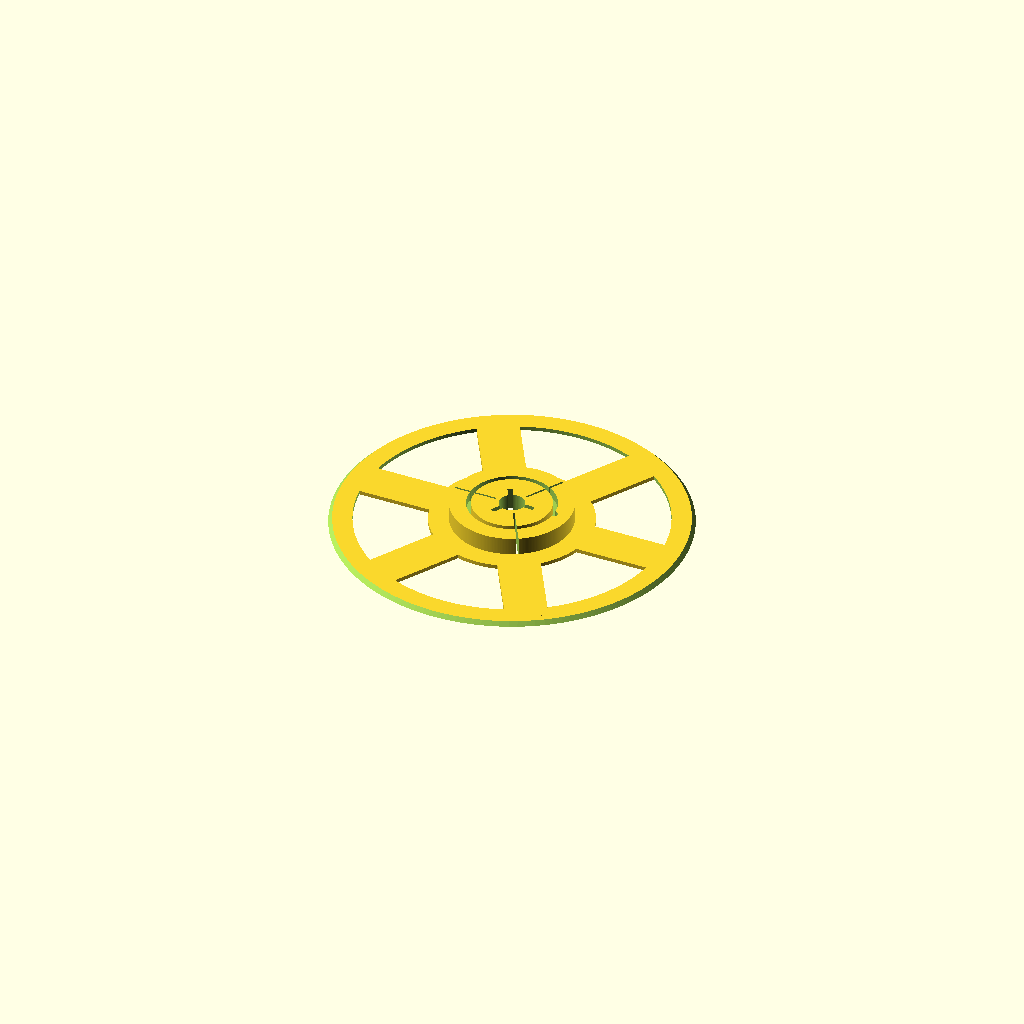
Cell 1 — every parameter at its default value.
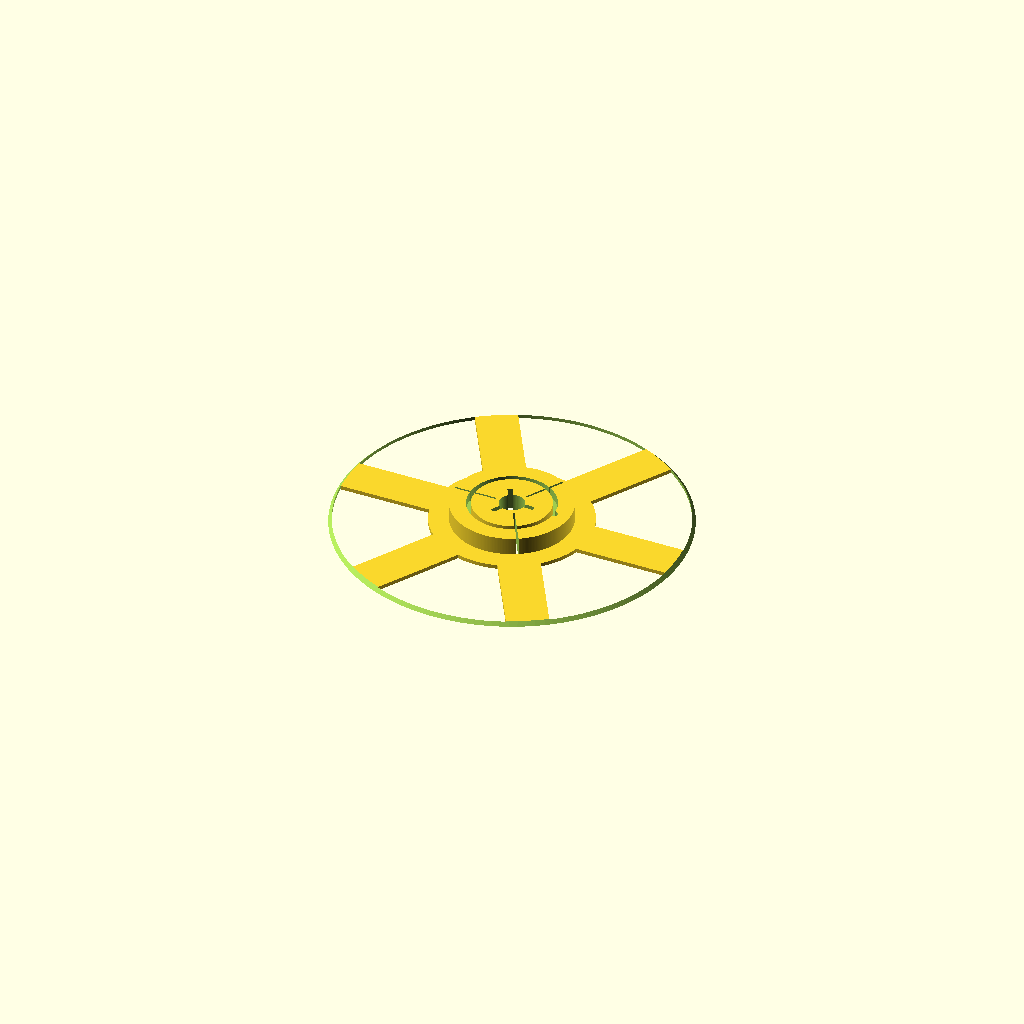
Cell 2: outerRingWidth = 2 (everything else at default).
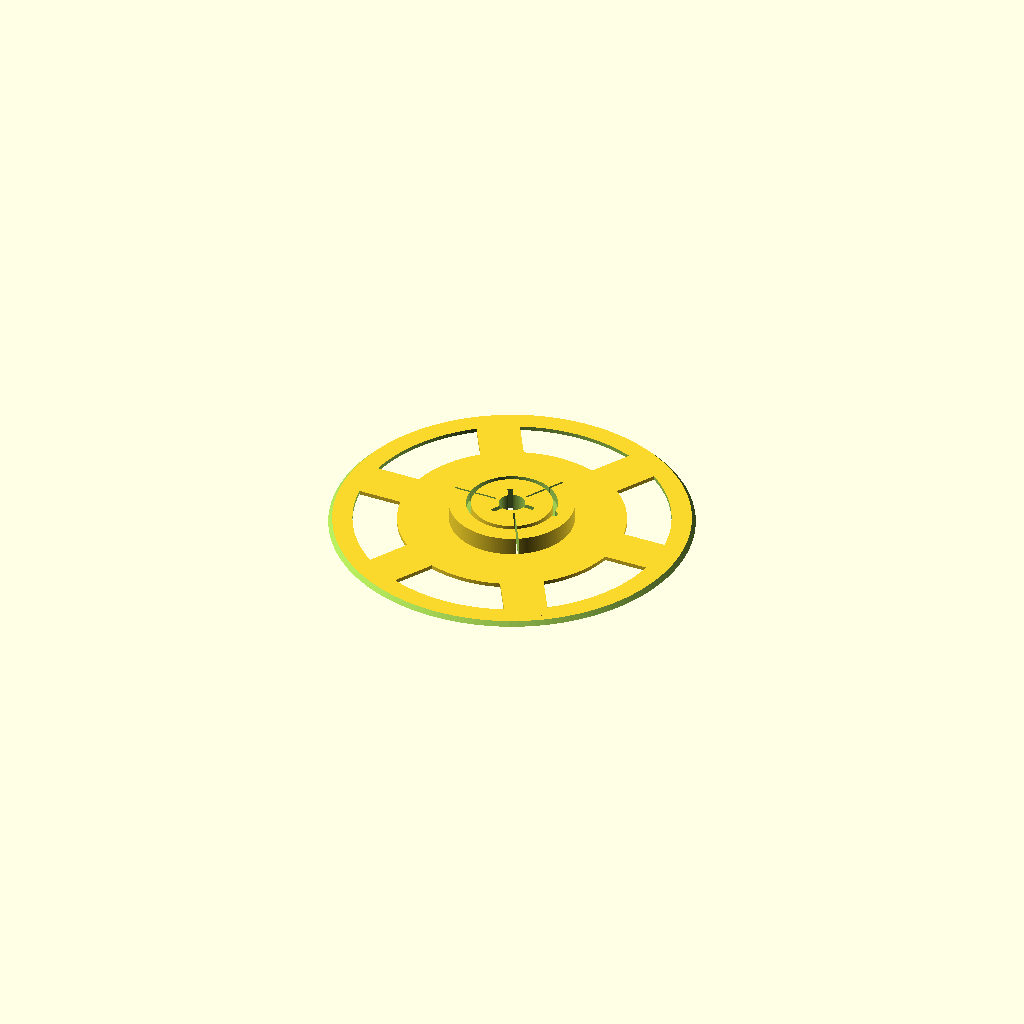
Cell 3 — innerRingWidth set to 25, the other parameters unchanged.
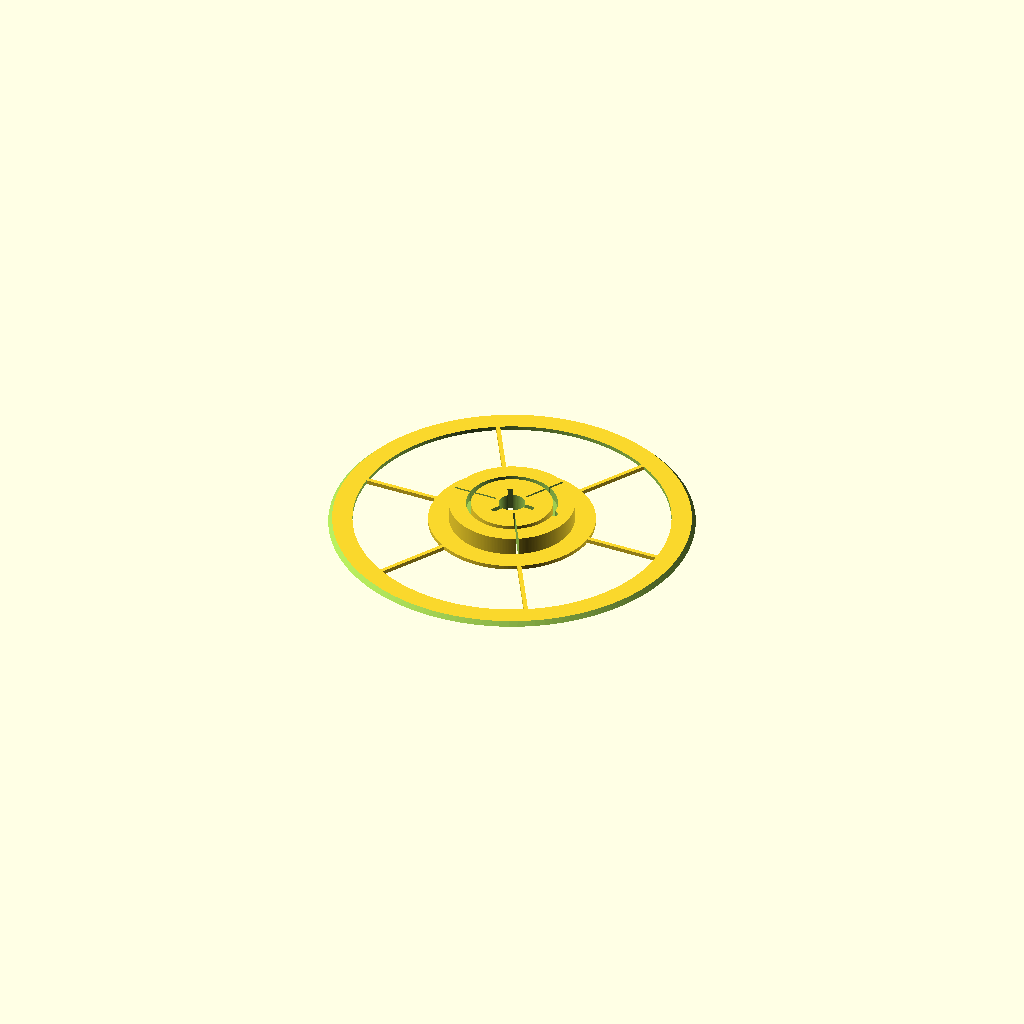
Cell 4: spokeWidth = 2 (everything else at default).
All cells are drawn from one camera (rotation 55°, 0°, 25°, orthographic, colour scheme Cornfield), so only the parameter changes between them.
OpenSCAD source file scadFiles/1689102/2624124.scad:
//Super8 film reel generator

//By Bram Vaessen

//E-mail: bram.vaessen@gmail.com





////////////// What to render ////////////////////////

////////////////////////////////////////////////////////////////





/* [Which part to generate] */



// Which one would you like to see?

part = "bottom"; // [bottom:Bottom,top:Top]



//pick which half you want to generate

//Bottom();

//Top();



//uncomment this to see the two halves together

//not printable as 1 piece width FDM printers

//translate([0,0,height*2+filmSize]) rotate([180,0,0]) Top();



////////////// Configuration Parameters ////////////////////////

////////////////////////////////////////////////////////////////





/* [Type of Spool] */

//the width of the film: 8mm or 16mm

filmWidth=8; //[8:8mm,16:16mm]



//the center hole

//for super8: innerDiameter=13, insertLength=5, insertNum=3, insertWidth=2.5

//for normal8, I used: innerDiameter=8, insertLength=5, insertNum=1, insertWidth=2

//I don' have normal8, so I can't test this, and can't find the exact specs online,

//so let me know when it is not correct and I'll fix it

//the diameter of the inner hole

innerDiameter = 13; //[8:8 (8mm),13:13 (Super8)]

//the length of the insert(s) for the spool

insertLength = 5; //[3:3 (8mm),5:5 (Super8)]

//the number of inserts for the spool

insertNum = 3; //[1: 1 (8mm),3:3 (Super8)]

//the width of the insert(s) for the spool

insertWidth = 2.5; //[2:2 (8mm),2.5:2.5 (Super8)]



//if you want a square hole (for 16mm), please set useSquareHole = 1

//size of the square hole is adjustable with second parameter

//I don' have 16mm reels so I'm not sure this is correct, I found size in another STL

//whether to use the square hole (for 16mm film)

useSquareHole=0; //[0:No (8mm and Super8),1:Yes (16mm)]





/* [Size of the Spool] */



//the outer and core diameter of the reel, some standard size:

//(core diameter is what I measured on the reels I own, not sure how standard those are)

//3inch: outerDiameter=76, coreDiameter=32

//4inch: outerDiameter=101, coreDiameter=?? (I don' have these and can' find the info)

//5inch: outerDiameter=127, corediameter=45

//6inch: outerDiameter=152, coreDiameter=?? (I don' have these and can' find the info)

//7inch: outerDiameter=178, coreDiameter=61

//the outer diameter of the reel in mm (3 to 7 inch)

outerDiameter = 178; //[67:3inch,101:4inch,127:5inch,152:6inch,178:7inch]

//the diameter of the core of the reel (on which the film rolls)

coreDiameter = 61; //[32:32 (3 inch),38:38 (4 inch),45:45 (5 inch),52:52 (6 inch),61:61 (7 inch)]



//Wheter to create a wheel with spokes or solid

useSpokes=1; //[0:No (3 inch),1:Yes]



//the width of the fitting between the two halfs, set this to 1 for the 3 inch reel

fittingWidth = 2; //[1:1 (3 inch),1.5 ,2]





/* [Fitting parameters] */





//the tightness of the center hole for the spool, increase this if the reel too lose on the spool, decrease this if the reel does not fit on the spool, or is very tight, can be negative as well if a value of 0 is still too tight

coreTightness = 0.0; //[-1:0.05:1]



//the extra space in the fitting between the two halfs

fittingSpacer = 0.4; //[-1:0.05:1]



/* [Other Specifications] */



//how many spokes in the wheel

spokes = 6; //[2,3,4,5,6,7,8]



//some parameters for the sizes of the ring and the spokes

//for 3 inch: use the same as 7 inch, but set spokes to 12 to close the reel

//for 5 inch: outerRingWidth=10, innerRingWidth=6, spokeWidth=19

//for 7 inch: outerRingWidth=12, innerRingWidth=10, spokeWidth=21

//for the other sizes I have no example reels, so just pick something in between

//for spoked wheel, the width of the outer ring

outerRingWidth=12; //[2:20]

//the thickess of the extra ring around the core in the center

innerRingWidth=10; //[0:25]

//the width of the spokes

spokeWidth=21; //[2:30] 





//the size of the square hole

squareHoleSize=9;



// the height of the plates, makes smaller to save print time, or wider to make the reel stronger

height=2; //[0.1:0.1:4]



//the width of the inserts for the film

//increase if hole is too narrow for film

//decrease if film gets out too easy

//the width of the inserts for the film

filmInsertWidth = 1; //[0.1:0.1:2]





////////////////////////////////////////////////////////////////////////

////////////////////////////////////////////////////////////////////////















//calculate some stuff 

filmSize = filmWidth+1;

fittingCenter = (coreDiameter/2 + (innerDiameter/2 + insertLength)) / 2;

fittingDepth = filmSize/2;









//basic plate with bevelled edges and spokes

module Plate()

{

    difference()

    {

        cylinder(r=outerDiameter/2, h=height, $fn=256); //plate

        //The big cutouts in the middle

        if (useSpokes) translate([0,0,-1]) difference()

        {

            cylinder (r=outerDiameter/2 - outerRingWidth, h=height+2, $fn=256);

            translate([0,0,-1]) 

                cylinder (r=coreDiameter/2 + innerRingWidth, h=height+4, $fn=128);

            

            for (r=[0:spokes-1]) rotate([0,0,r*360/spokes])

                translate([coreDiameter/2, -spokeWidth/2,0]) 

                    cube([outerDiameter/2 - outerRingWidth/2 - coreDiameter/2, spokeWidth, height+2]);  

                

        }

        

        //make the edge of the plate bevelled

        for (r=[0,360/64/2]) rotate([0,0,r])

            rotate_extrude(convexity=10, $fn=64)

            translate([outerDiameter/2,0,0]) 

                polygon(points=[[0.1,-0.1], [-0.1, -0.1], [-height*2,height*2], [0.1,height*2]]); 

    }

}



//this is the cutout for the spool

module CoreCutout(height)

{

    translate([0,0,-1])

    {

        //either a square hole or the standard hole

        if (useSquareHole==1)

        {

            translate([-squareHoleSize/2, -squareHoleSize/2,0])

                cube([squareHoleSize, squareHoleSize, height+2]);

        }

        else

        {

            //the core cutout

            cylinder(r=innerDiameter/2 - coreTightness/2, h=height+2, $fn=64);

            

            //the inserts

            for (r=[0:insertNum-1])

                rotate([0,0,r*120])

                    translate([0,-insertWidth/2 + coreTightness/2,0])

                        cube([innerDiameter/2 + insertLength, insertWidth - coreTightness , height+2]);

        }

        

        //the film inserts

        for (r=[0:2])

            rotate([0,0,r*120 + 60])

                translate([innerDiameter/2+2,-filmInsertWidth/2,0])

                    cube([coreDiameter/2 - innerDiameter/2 -2+0.1, filmInsertWidth, height+2]);

    }

    

    

}



//The bottom half of the reel, print this

module Bottom()

{

    difference()

    {

        //the main plate and core

        union()

        {

            Plate();

            cylinder(r=coreDiameter/2, h=height+filmSize, $fn=256); //core

        }

        //the middle cutout

        CoreCutout(height=height+filmSize);

                

        //the coutout for fitting

        translate([0,0,height+filmSize/2-fittingSpacer])

        {

            difference() //the coutout ring for fitting the top half

            {

                cylinder (r=fittingCenter+fittingWidth/2+fittingSpacer/2, 

                            h=fittingDepth+fittingSpacer+1, $fn=128);

                translate([0,0,-1])

                    cylinder(r=fittingCenter-fittingWidth/2-fittingSpacer/2, 

                            h=fittingDepth+fittingSpacer+3, $fn=128);

            }

            //one extra cutout to make it easy to orient the halves correctly

            translate([fittingCenter+fittingWidth/2,0,0])

                cylinder(r=fittingWidth + fittingSpacer/2, h=fittingDepth+1, $fn=32);

        }

    }

    



}





//The top half of the reel, print this

module Top()

{

    difference()

    {

        //the main plate and the fitting

        union()

        {

            Plate();

            translate([0,0,height])

            {

                difference() //fitting

                {

                    cylinder (r=fittingCenter+fittingWidth/2, h=fittingDepth-1, $fn=128);

                    translate([0,0,-1])

                        cylinder(r=fittingCenter-fittingWidth/2, h=fittingDepth+2, $fn=128);

                }

                //extra part to make orientation of the two halves easy

                translate([fittingCenter+fittingWidth/2,0,0])

                    cylinder(r=fittingWidth, h=fittingDepth-1, $fn=32);

            }

            

        }

        //the cutout for the core

        CoreCutout(height=height+fittingDepth);

    }

}



//uncomment this to see the two halves together

//translate([0,0,height*2+filmSize]) rotate([180,0,0]) Top();





//for the curstomizer on thingiverse

module print_part() 

{

	if (part == "bottom") 

    {

		Bottom();

	} 

    else if (part == "top")

    {

		Top();

    }

}



print_part();
Parameter table extracted from the source (name, type, default, range or options):
part: string, default "bottom", options "bottom", "top"
filmWidth: number, default 8, options 8, 16
innerDiameter: number, default 13, options 8, 13
insertLength: number, default 5, options 3, 5
insertNum: number, default 3, options 1, 3
insertWidth: number, default 2.5, options 2, 2.5
useSquareHole: number, default 0, options 0, 1
outerDiameter: number, default 178, options 67, 101, 127, 152, 178
coreDiameter: number, default 61, options 32, 38, 45, 52, 61
useSpokes: number, default 1, options 0, 1
fittingWidth: number, default 2, options 1, 1.5, 2
coreTightness: number, default 0, range -1 to 1, step 0.05
fittingSpacer: number, default 0.4, range -1 to 1, step 0.05
spokes: number, default 6, options 2, 3, 4, 5, 6, 7, 8
outerRingWidth: number, default 12, range 2 to 20
innerRingWidth: number, default 10, range 0 to 25
spokeWidth: number, default 21, range 2 to 30
squareHoleSize: number, default 9
height: number, default 2, range 0.1 to 4, step 0.1
filmInsertWidth: number, default 1, range 0.1 to 2, step 0.1
